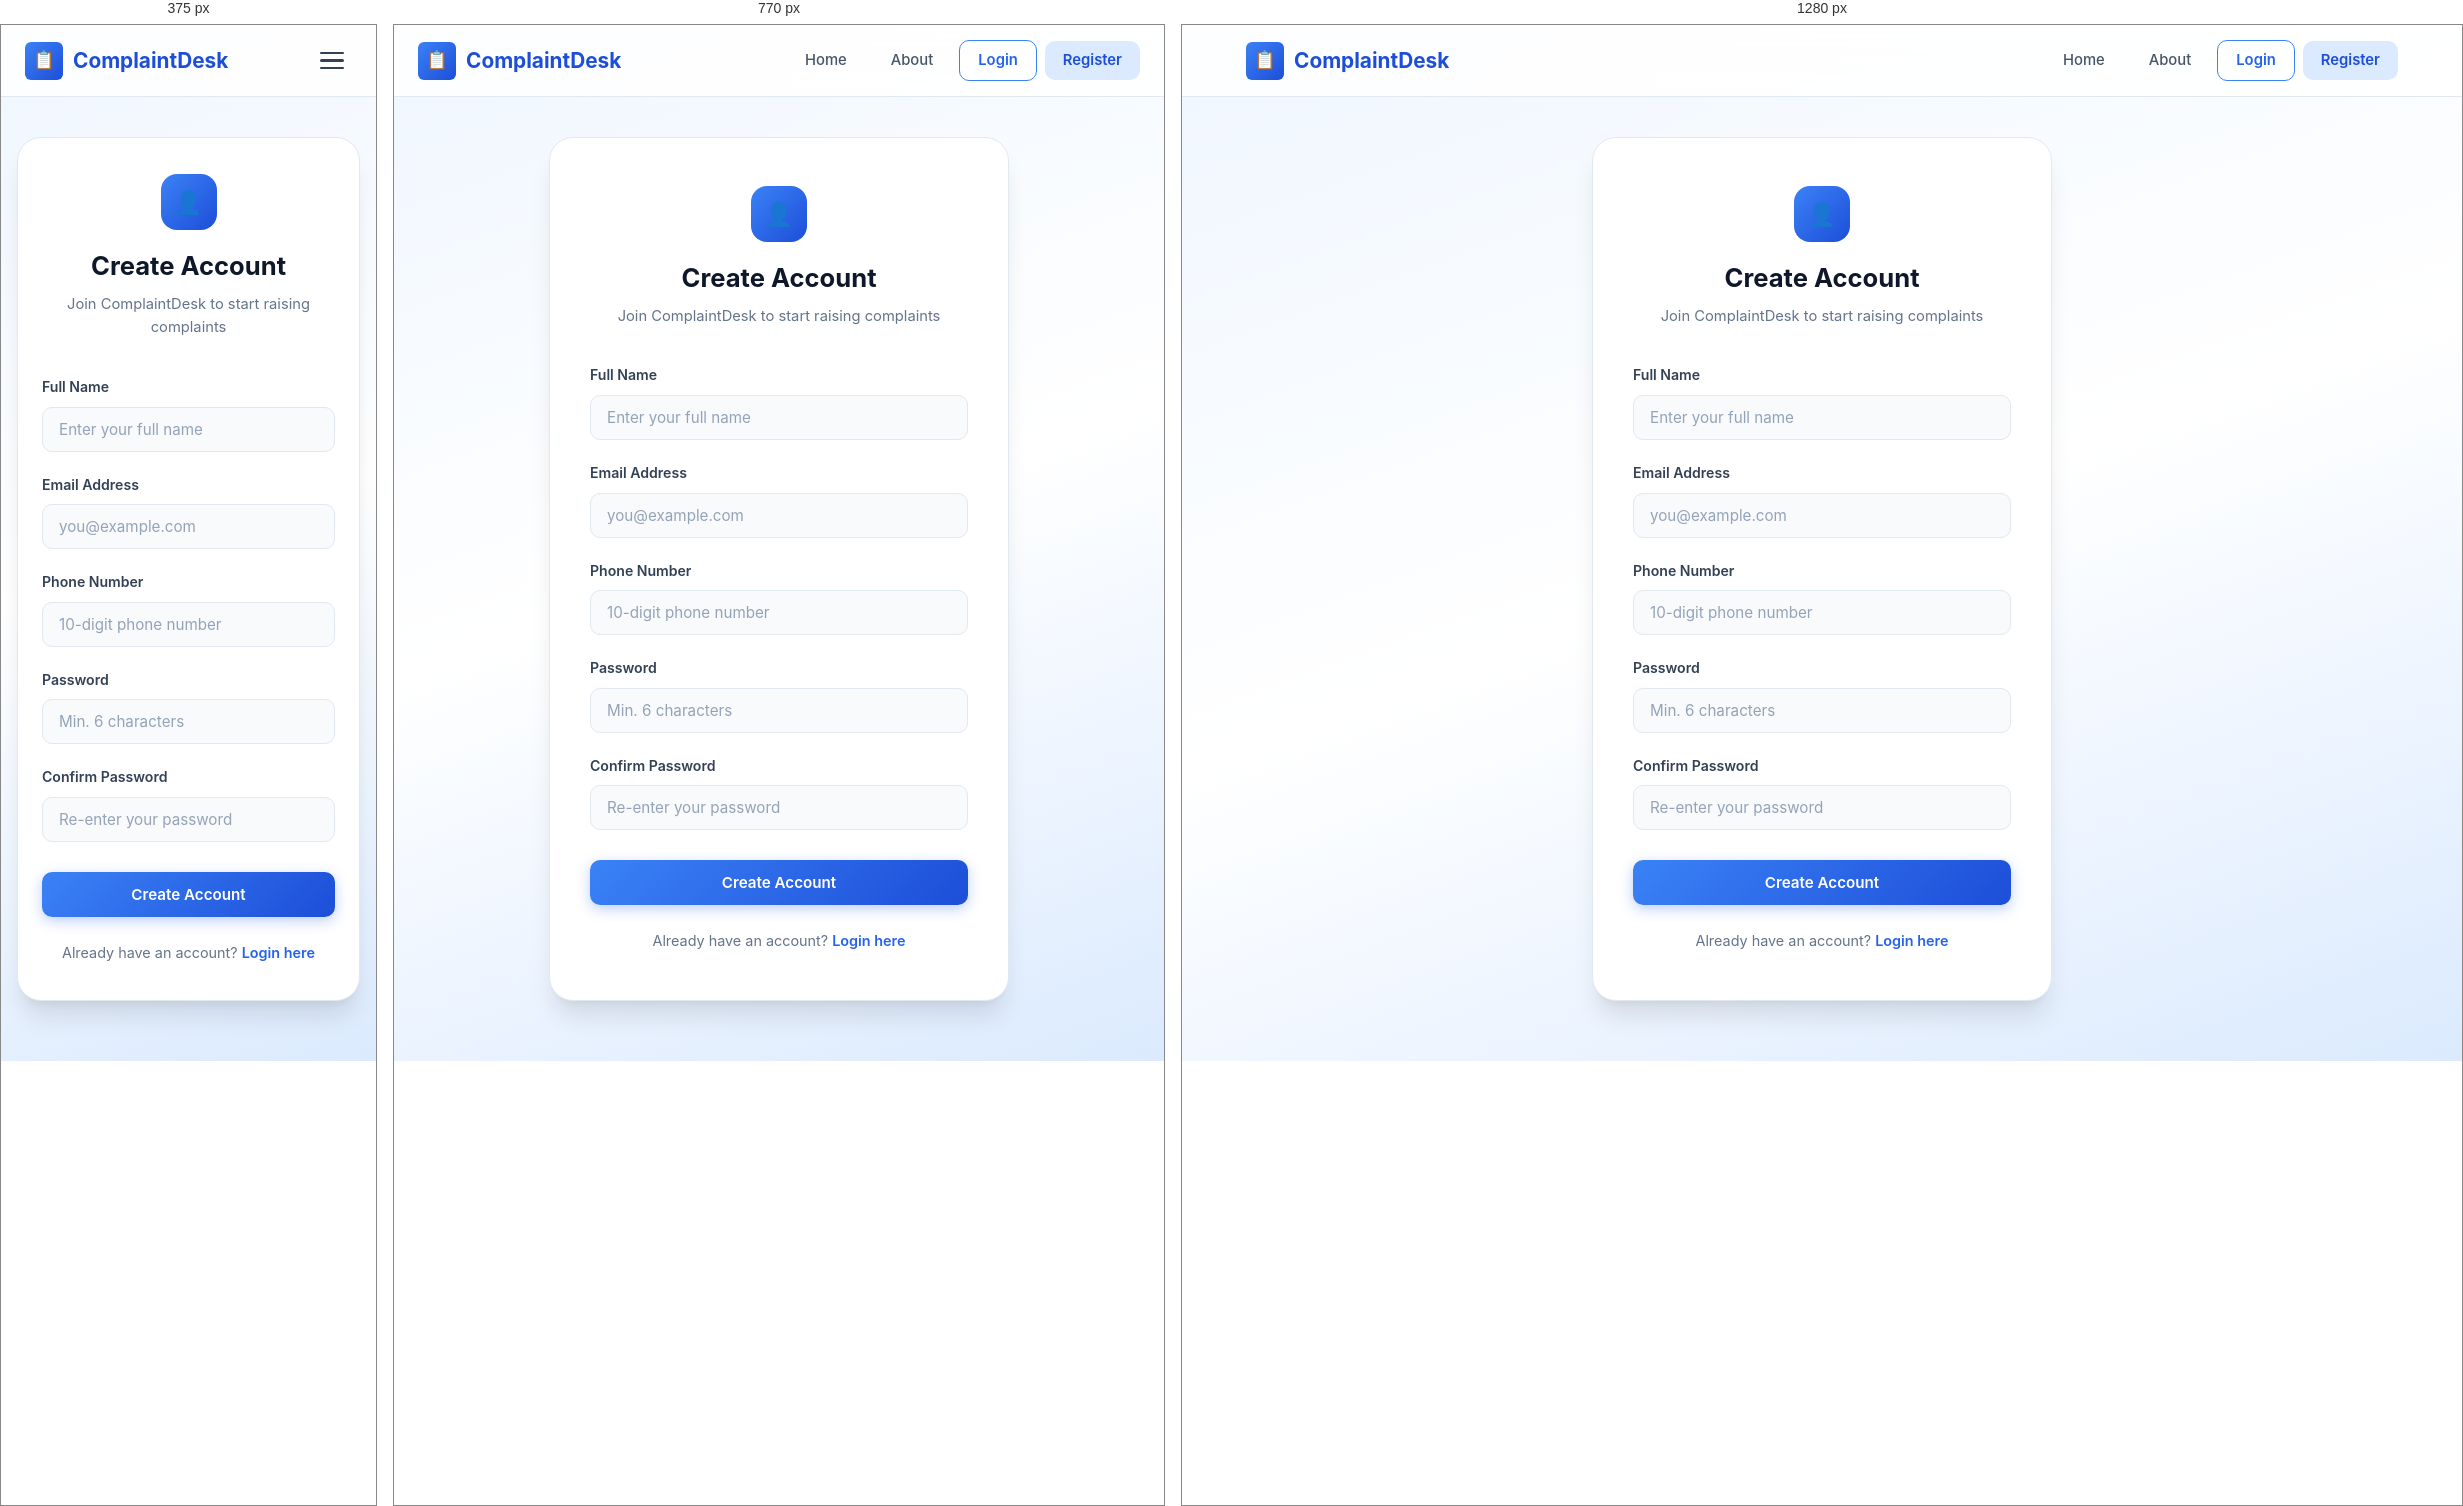
Rendered at 375 px, 770 px and 1280 px, left to right.

<!-- file: register.html -->
<!DOCTYPE html>
<html lang="en">
<head>
  <meta charset="UTF-8">
  <meta name="viewport" content="width=device-width, initial-scale=1.0">
  <meta name="description" content="Create a new account on ComplaintDesk to register and track your complaints.">
  <title>Register — ComplaintDesk</title>
  <link rel="stylesheet" href="/css/style.css">
</head>
<body>

  <!-- Navbar -->
  <nav class="navbar" id="navbar">
    <div class="container">
      <a href="/" class="nav-brand">
        <span class="brand-icon">📋</span>
        ComplaintDesk
      </a>
      <div class="nav-links" id="navLinks">
        <a href="/">Home</a>
        <a href="/about.html">About</a>
        <a href="/login.html" class="btn-nav-outline">Login</a>
        <a href="/register.html" class="btn-nav active">Register</a>
      </div>
      <button class="nav-toggle" id="navToggle" aria-label="Toggle navigation">
        <span></span><span></span><span></span>
      </button>
    </div>
  </nav>

  <!-- Register Form -->
  <section class="auth-page">
    <div class="auth-card">
      <div class="auth-header">
        <div class="auth-icon">👤</div>
        <h2>Create Account</h2>
        <p>Join ComplaintDesk to start raising complaints</p>
      </div>

      <div class="alert" id="alertBox"></div>

      <form id="registerForm" novalidate>
        <div class="form-group">
          <label for="fullName">Full Name</label>
          <input type="text" id="fullName" name="fullName" class="form-control" placeholder="Enter your full name" required>
        </div>
        <div class="form-group">
          <label for="email">Email Address</label>
          <input type="email" id="email" name="email" class="form-control" placeholder="you@example.com" required>
        </div>
        <div class="form-group">
          <label for="phone">Phone Number</label>
          <input type="tel" id="phone" name="phone" class="form-control" placeholder="10-digit phone number" required>
        </div>
        <div class="form-group">
          <label for="password">Password</label>
          <input type="password" id="password" name="password" class="form-control" placeholder="Min. 6 characters" required minlength="6">
        </div>
        <div class="form-group">
          <label for="confirmPassword">Confirm Password</label>
          <input type="password" id="confirmPassword" name="confirmPassword" class="form-control" placeholder="Re-enter your password" required>
        </div>
        <button type="submit" class="btn btn-primary" style="width:100%;margin-top:8px;" id="registerBtn">
          Create Account
        </button>
      </form>

      <p style="text-align:center;margin-top:24px;font-size:0.9rem;color:var(--gray-500);">
        Already have an account? <a href="/login.html" style="color:var(--primary-600);font-weight:600;">Login here</a>
      </p>
    </div>
  </section>

  <script src="/js/navbar.js"></script>
  <script src="/js/register.js"></script>
</body>
</html>


/* @media block from css/style.css */
@media (max-width: 900px) {
  .hero .container {
    grid-template-columns: 1fr;
    gap: 40px;
    text-align: center;
  }

  .hero-content h1 {
    font-size: 2.4rem;
  }

  .hero-content p {
    margin-left: auto;
    margin-right: auto;
  }

  .hero-actions {
    justify-content: center;
  }

  .hero-illustration {
    order: -1;
  }

  .features-grid {
    grid-template-columns: 1fr 1fr;
  }

  .about-grid {
    grid-template-columns: 1fr;
  }

  .table-wrapper {
    overflow-x: auto;
  }
}

/* @media block from css/style.css */
@media (max-width: 640px) {
  .nav-links {
    position: fixed;
    top: var(--nav-height);
    left: 0;
    right: 0;
    background: rgba(255,255,255,0.97);
    backdrop-filter: blur(16px);
    padding: 20px 24px;
    flex-direction: column;
    border-bottom: 1px solid var(--border);
    box-shadow: var(--shadow-lg);
    transform: translateY(-120%);
    opacity: 0;
    transition: all 0.35s ease;
    pointer-events: none;
  }

  .nav-links.open {
    transform: translateY(0);
    opacity: 1;
    pointer-events: all;
  }

  .nav-links a {
    width: 100%;
    text-align: center;
    padding: 12px;
  }

  .nav-toggle {
    display: flex;
    flex-direction: column;
  }

  .hero-content h1 {
    font-size: 2rem;
  }

  .features-grid {
    grid-template-columns: 1fr;
  }

  .auth-card {
    padding: 36px 24px;
    margin: 0 16px;
  }

  .raise-card {
    padding: 32px 20px;
    margin: 0 16px;
  }

  .dashboard-header {
    flex-direction: column;
    align-items: flex-start;
  }

  .contact-details {
    flex-direction: column;
    align-items: center;
  }

  .contact-section {
    padding: 32px 20px;
  }
}